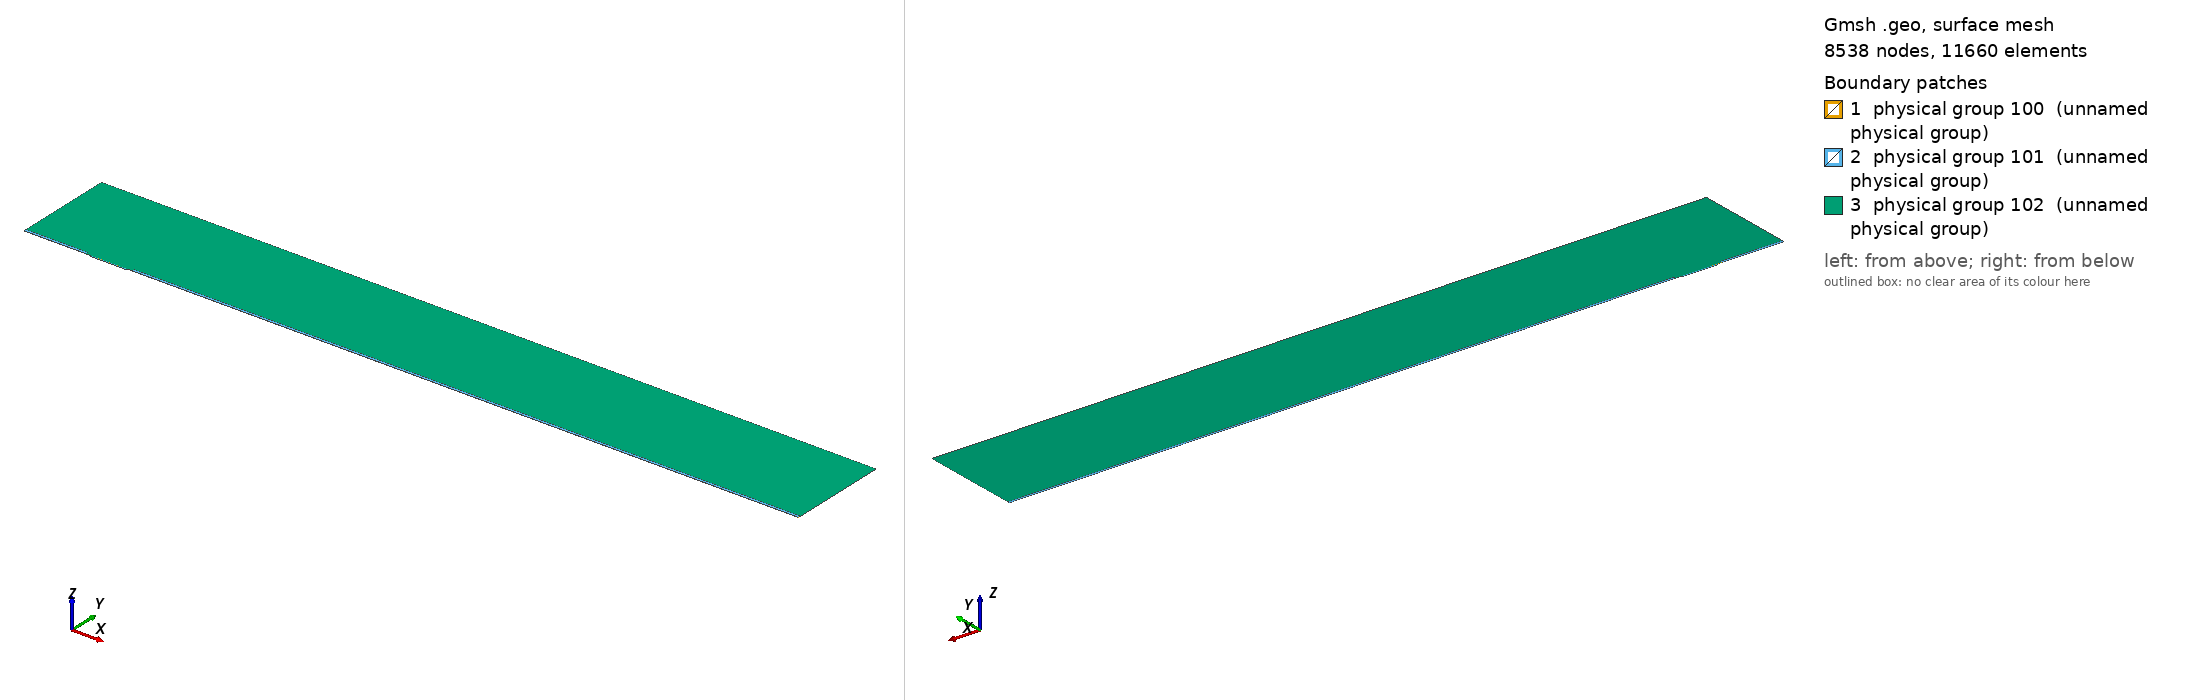

Gmsh geometry script, surface-meshed: 8538 nodes, 11660 surface elements. Boundary patches (legend numbers): 1 physical group 100 (unnamed physical group), 2 physical group 101 (unnamed physical group), 3 physical group 102 (unnamed physical group). Left view from above one corner, right view from below the opposite corner. Legend entries are the model's physical surfaces. The drawing asked Gmsh for element sizes between 1% and 20% of the model's largest extent; the script's own settings can give other sizes.

=== mesh.geo (drawn) ===
// Macro parameters
deltaStar = 1;
D = 1.75 * deltaStar; // depth of the gap 
W = 53 * deltaStar; // width of the gap
r = 8; // length of non-constant quads upstream and downstream of the gap
s = 8; // length of non-constant quads left and right inside the gap
BL = 0.25 * deltaStar; // height of the second layer of quad elements
BL_upper = 3.5 * deltaStar; // height of the third layer of quad elements
x0 = 100 * deltaStar; // x distance from inflow to gap
lengthOutflow = 1000 * deltaStar; // length after the gap
x3 = W + lengthOutflow; // last point of the domain
height = 150 * deltaStar; // height of the triangular region
triagHeightRegion_inflow = height - BL - BL_upper; // height of the triangular region

// Micro parameters
dx = 0.05; // dx of square elements near the leading and trailing edge of the gap (most resolution-demanding points in the domain)
size_triag_v_top = 32; // size of the elements in the upper triangular region

// All the value below are between 0 and 1. =1  means the elements are all equal in size. Avoid using values very close to 1, because we dividing by log(p) in the formula.
dy_in_v_right = 1.5; // heighest quad in the upper layer of quads, in the right part of the gap
dy_in_v_left = 1.75; // heighest quad in the upper layer of quads, in the left part of the gap
//p_in_v_right = (W / 2 - dy_in_v_right) / (W / 2 - dx); // densitiy concentration of elements inside the gap, vertically, near the right wall.
//p_in_v_left = (W / 2 - dy_in_v_left) / (W / 2 - dx); // densitiy concentration of elements inside the gap, vertically, near the left wall.
// fit (check the file scripts/fit_gmsh.py for more details)
p_in_v_left = 1.04645449 - 0.72589797/(W - 5.47760158)^0.49073995; // densitiy concentration of elements inside the gap, vertically, near the left wall.
p_in_v_right = 1.01007546 - 1.01562315/(W - 1.82092136)^0.74948754; // densitiy concentration of elements inside the gap, vertically, near the right wall.
p_in_h = 0.9; // densitiy concentration of elements inside the gap, horizontally. 

p_out_h = 0.5; // densitiy concentration of elements outside the gap, horizontally.
p_out_h_upper = 0.4; // densitiy concentration of elements outside the gap, horizontally on the upper layer of quads
p_out_v_inflow_dense = 0.8; // densitiy concentration of elements outside the gap, vertically, near the inflow and the gap
p_out_v_inflow_sparse = 0.99; // densitiy concentration of elements outside the gap, vertically, near the inflow and far from the gap
p_out_v_outflow_dense = 0.9; // densitiy concentration of elements outside the gap, vertically, near the outflow and the gap
p_out_v_outflow_sparse = 0.995; // densitiy concentration of elements outside the gap, vertically, near the outflow and far from the gap
p_triag_h_inflow = 0.8; // densitiy concentration of elements in the triangular region of the domain, horizontally.
p_triag_h_outflow = p_triag_h_inflow; // densitiy concentration of elements in the triangular region of the domain, horizontally.

enlarge_triag_inflow = 1.1; // heigher the value, larger the elements in the triangular region near the inflow
enlarge_triag_outflow = 1.1; // heigher the value, larger the elements in the triangular region near the outflow

// Automated parameters 
a_in_v_right = dx / (W / 2);
a_in_v_left = dx / (W / 2);
a_in_h = dx / (D / 2);
a_out_h = dx / BL;
a_out_v_inflow_dense = dx / r;
a_out_v_outflow_dense = dx / r;

// for the derivation of the formula, see file 20250123_gmshFormula.md in the docs folder
N_in_v_right = Ceil( Log (a_in_v_right / (1 - p_in_v_right + a_in_v_right * p_in_v_right)) / Log(p_in_v_right) );
N_in_v_left = Ceil( Log (a_in_v_left / (1 - p_in_v_left + a_in_v_left * p_in_v_left)) / Log(p_in_v_left) );
N_in_h = Ceil( Log (a_in_h / (1 - p_in_h + a_in_h * p_in_h)) / Log(p_in_h) );
N_out_h = Ceil( Log (a_out_h / (1 - p_out_h + a_out_h * p_out_h)) / Log(p_out_h) ) + 1; // + 1 is to correct the fact that the distance is too small to properly approximate the dx length
N_out_v_inflow_dense = Ceil( Log (a_out_v_inflow_dense / (1 - p_out_v_inflow_dense + a_out_v_inflow_dense * p_out_v_inflow_dense)) / Log(p_out_v_inflow_dense) );
N_out_v_outflow_dense = Ceil( Log (a_out_v_outflow_dense / (1 - p_out_v_outflow_dense + a_out_v_outflow_dense * p_out_v_outflow_dense)) / Log(p_out_v_outflow_dense) );

p_for_a_out_v_inflow_sparse_computation = p_out_v_inflow_dense;
p_for_a_out_v_outflow_sparse_computation = (p_out_v_outflow_dense + p_out_v_outflow_dense) / 2;
a_out_v_inflow_sparse = r / (x0 - r) * (1 - p_for_a_out_v_inflow_sparse_computation) / (1 - p_for_a_out_v_inflow_sparse_computation^(N_out_v_inflow_dense + 1));
a_out_v_outflow_sparse = r / (lengthOutflow - r) * (1 - p_for_a_out_v_outflow_sparse_computation) / (1 - p_for_a_out_v_outflow_sparse_computation^(N_out_v_outflow_dense + 1));

N_out_v_inflow_sparse = Ceil( Log(a_out_v_inflow_sparse / (1 - p_out_v_inflow_sparse + a_out_v_inflow_sparse * p_out_v_inflow_sparse)) / Log(p_out_v_inflow_sparse) );
N_out_v_outflow_sparse = Ceil( Log(a_out_v_outflow_sparse / (1 - p_out_v_outflow_sparse + a_out_v_outflow_sparse * p_out_v_outflow_sparse)) / Log(p_out_v_outflow_sparse) );


// second layer of quads
a_out_h_upper = (BL) / (BL_upper) * (1 - p_out_h) / (1 - p_out_h^(N_out_h + 1));
N_out_h_upper = Ceil( Log(a_out_h_upper / (1 - p_out_h_upper + a_out_h_upper * p_out_h_upper)) / Log(p_out_h_upper) );

// ---------------------------
// for triangular region
// ---------------------------
a_triag_h_inflow = (BL_upper) / (triagHeightRegion_inflow) * (1 - p_out_h_upper) / (1 - p_out_h_upper^(N_out_h_upper + 1));
a_triag_h_outflow = a_triag_h_inflow;
N_triag_v_top = Ceil( (x3 + x0) / size_triag_v_top ); // we assume p_triag_v = 1, otherwise the formula is different
N_triag_h_inflow = Ceil( Log(a_triag_h_inflow / (1 - p_triag_h_inflow + a_triag_h_inflow * p_triag_h_inflow)) / Log(p_triag_h_inflow) );
N_triag_h_outflow = Ceil( Log(a_triag_h_outflow / (1 - p_triag_h_outflow + a_triag_h_outflow * p_triag_h_outflow)) / Log(p_triag_h_outflow) );
N_triag_h_inflow = Ceil( N_triag_h_inflow / enlarge_triag_inflow );
N_triag_h_outflow = Ceil( N_triag_h_outflow / enlarge_triag_outflow );

Point(1) = {-x0, 0, 0};
Point(2) = {0,0,0};
Point(3) = {0,-D,0};
Point(4) = {W,-D,0};
Point(5) = {W,0,0};
Point(6) = {x3,0,0};
Point(8) = {x3,height,0};
Point(7) = {x3,BL,0};
Point(9) = {-x0,height,0};
Point(10) = {-x0,BL,0};
Point(11) = {0,BL,0};
Point(12) = {W,BL,0};
Point(13) = {W/2,0,0};
Point(14) = {W/2,BL,0};
Point(15) = {0,-D/2,0};
Point(16) = {W/2,-D,0};
Point(17) = {W,-D/2,0};
Point(18) = {-r,0,0};
Point(19) = {-r,BL,0};
Point(20) = {W + r,0,0};
Point(21) = {W + r,BL,0};
Point(22) = {-x0,BL+BL_upper,0};
Point(23) = {-r,BL+BL_upper,0};
Point(24) = {W + r,BL+BL_upper,0};
Point(25) = {x3,BL+BL_upper,0};

Line(1) = {1,18};
Line(2) = {2,15};
Line(3) = {3,16};
Line(4) = {4,17};
Line(5) = {5,20};
Line(6) = {6,7};
Line(7) = {7,25};
Line(8) = {8,9};
Line(9) = {9,22};
Line(10) = {10,19};
Line(11) = {10,1};
Line(12) = {11,14};
Line(13) = {12,21};
Line(14) = {2,13};
Line(15) = {15,3};
Line(16) = {16,4};
Line(17) = {17,5};
Line(18) = {13,5};
Line(19) = {14,12};
Line(20) = {18,2};
Line(21) = {20,6};
Line(22) = {21,7};
Line(23) = {19,11};
Line(24) = {22,10};
Line(25) = {25,8};
Line(26) = {25,24};
Line(27) = {22,23};
Line(28) = {23,19};
Line(29) = {24,21};

// outer quads
Curve Loop(1) = {5, 21, 6, -22, -13, -19, -12, -23, -10, 11, 1, 20, 14, 18};
Plane Surface(1) = {1};

// inside gap
Curve Loop(2) = {2, 15, 3, 16, 4, 17, -18, -14};
Plane Surface(2) = {2};

// triangular region
Curve Loop(3) = {23, 12, 19, 13, -29, -26, 25, 8, 9, 27, 28};
Plane Surface(3) = {3};

// 3rd layer of quads
Curve Loop(4) = {-24, 27, 28,-10};
Curve Loop(5) = {-29, -26, -7, -22};

Plane Surface(4) = {4};
Plane Surface(5) = {5};


// This defines the surfaces that will be meshed with quad elements
Transfinite Surface {1} = {1, 6, 7, 10};
Transfinite Surface {2} = {3, 4, 5, 2}; // number '2' must match the number '2' of plane surface
Transfinite Surface {4} = {19, 23, 22, 10};
Transfinite Surface {5} = {7, 25, 24, 21};

Transfinite Curve {18, 16, 19} = N_in_v_right Using Progression p_in_v_right;
Transfinite Curve {-14, -3, -12} = N_in_v_left Using Progression p_in_v_left;

Transfinite Curve {-2, 15, 17, -4} = N_in_h Using Progression p_in_h;


Transfinite Curve {11, -6} = N_out_h Using Progression p_out_h;
Transfinite Curve {24, 28, 29, -7} = N_out_h_upper Using Progression p_out_h_upper;
Transfinite Curve {10, 1, 27} = N_out_v_inflow_sparse Using Progression p_out_v_inflow_sparse;
Transfinite Curve {20, 23} = N_out_v_inflow_dense Using Progression p_out_v_inflow_dense;
Transfinite Curve {-21, -22, 26} = N_out_v_outflow_sparse Using Progression p_out_v_outflow_sparse;
Transfinite Curve {-5, -13} = N_out_v_outflow_dense Using Progression p_out_v_outflow_dense;

Recombine Surface {1, 2, 4, 5};

// for triangluar region
Transfinite Curve {8} = N_triag_v_top Using Progression 1;
Transfinite Curve {-25} = N_triag_h_outflow Using Progression p_triag_h_outflow;
Transfinite Curve {9} = N_triag_h_inflow Using Progression p_triag_h_inflow;


// defining boundary
Physical Curve(1) = {9,24,11}; // inlet
Physical Curve(2) = {7,25,6}; // outlet
Physical Curve(3) = {8}; // top
Physical Curve(4) = {1, 20, 2, 15, 3, 16, 4, 17, 5, 21}; // wall


Physical Surface(100) = {1};
Physical Surface(101) = {2, 4, 5};
Physical Surface(102) = {3};
